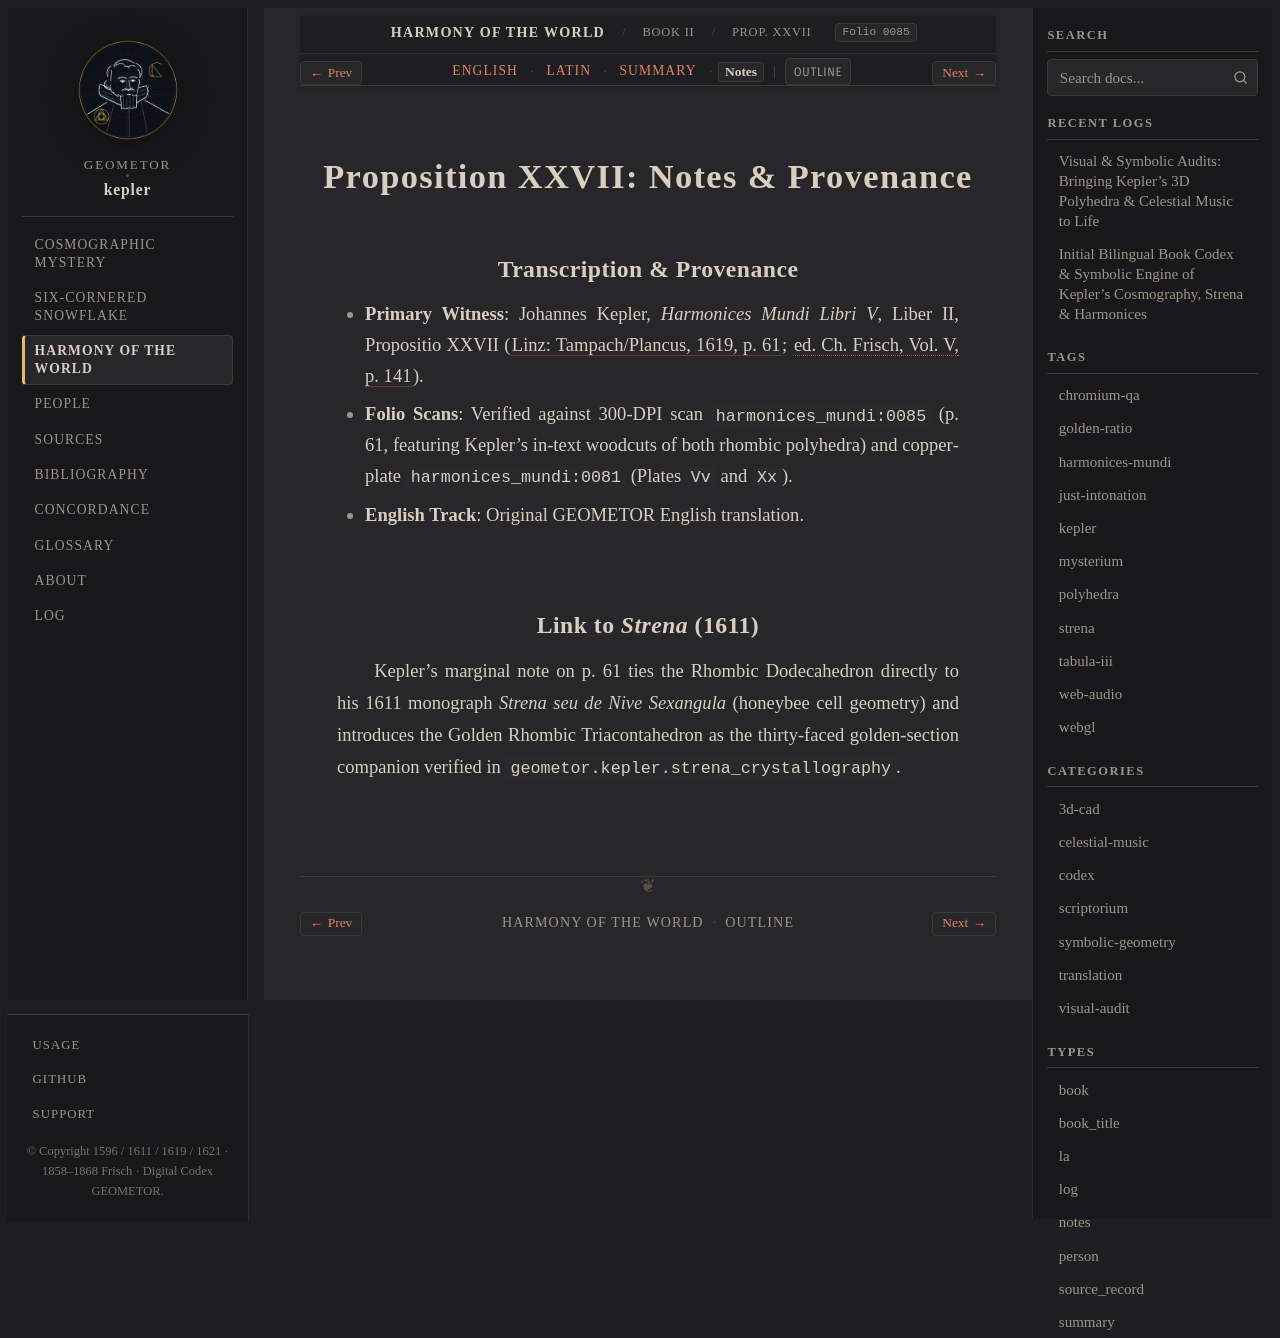

repository: geometor/kepler · page: harmonices_mundi/liber_ii/prop_27/notes.html · generator: sphinx

:type: notes
:layout: book
:canonical_id: Prop. XXVII
:order: 16
:folio: harmonices_mundi:0085

.. _hm-liber-ii-prop_27-notes:

Proposition XXVII: Notes & Provenance
=====================================

Transcription & Provenance
--------------------------

* **Primary Witness**: Johannes Kepler, *Harmonices Mundi Libri V*, Liber II, Propositio XXVII (:cite:`Linz: Tampach/Plancus, 1619, p. 61 <kepler:1619:hm>`; :cite:`ed. Ch. Frisch, Vol. V, p. 141 <frisch:1864:v5>`).
* **Folio Scans**: Verified against 300-DPI scan ``harmonices_mundi:0085`` (p. 61, featuring Kepler's in-text woodcuts of both rhombic polyhedra) and copperplate ``harmonices_mundi:0081`` (Plates ``Vv`` and ``Xx``).
* **English Track**: Original GEOMETOR English translation.

Link to *Strena* (1611)
-----------------------

Kepler's marginal note on p. 61 ties the Rhombic Dodecahedron directly to his 1611 monograph *Strena seu de Nive Sexangula* (honeybee cell geometry) and introduces the Golden Rhombic Triacontahedron as the thirty-faced golden-section companion verified in ``geometor.kepler.strena_crystallography``.
